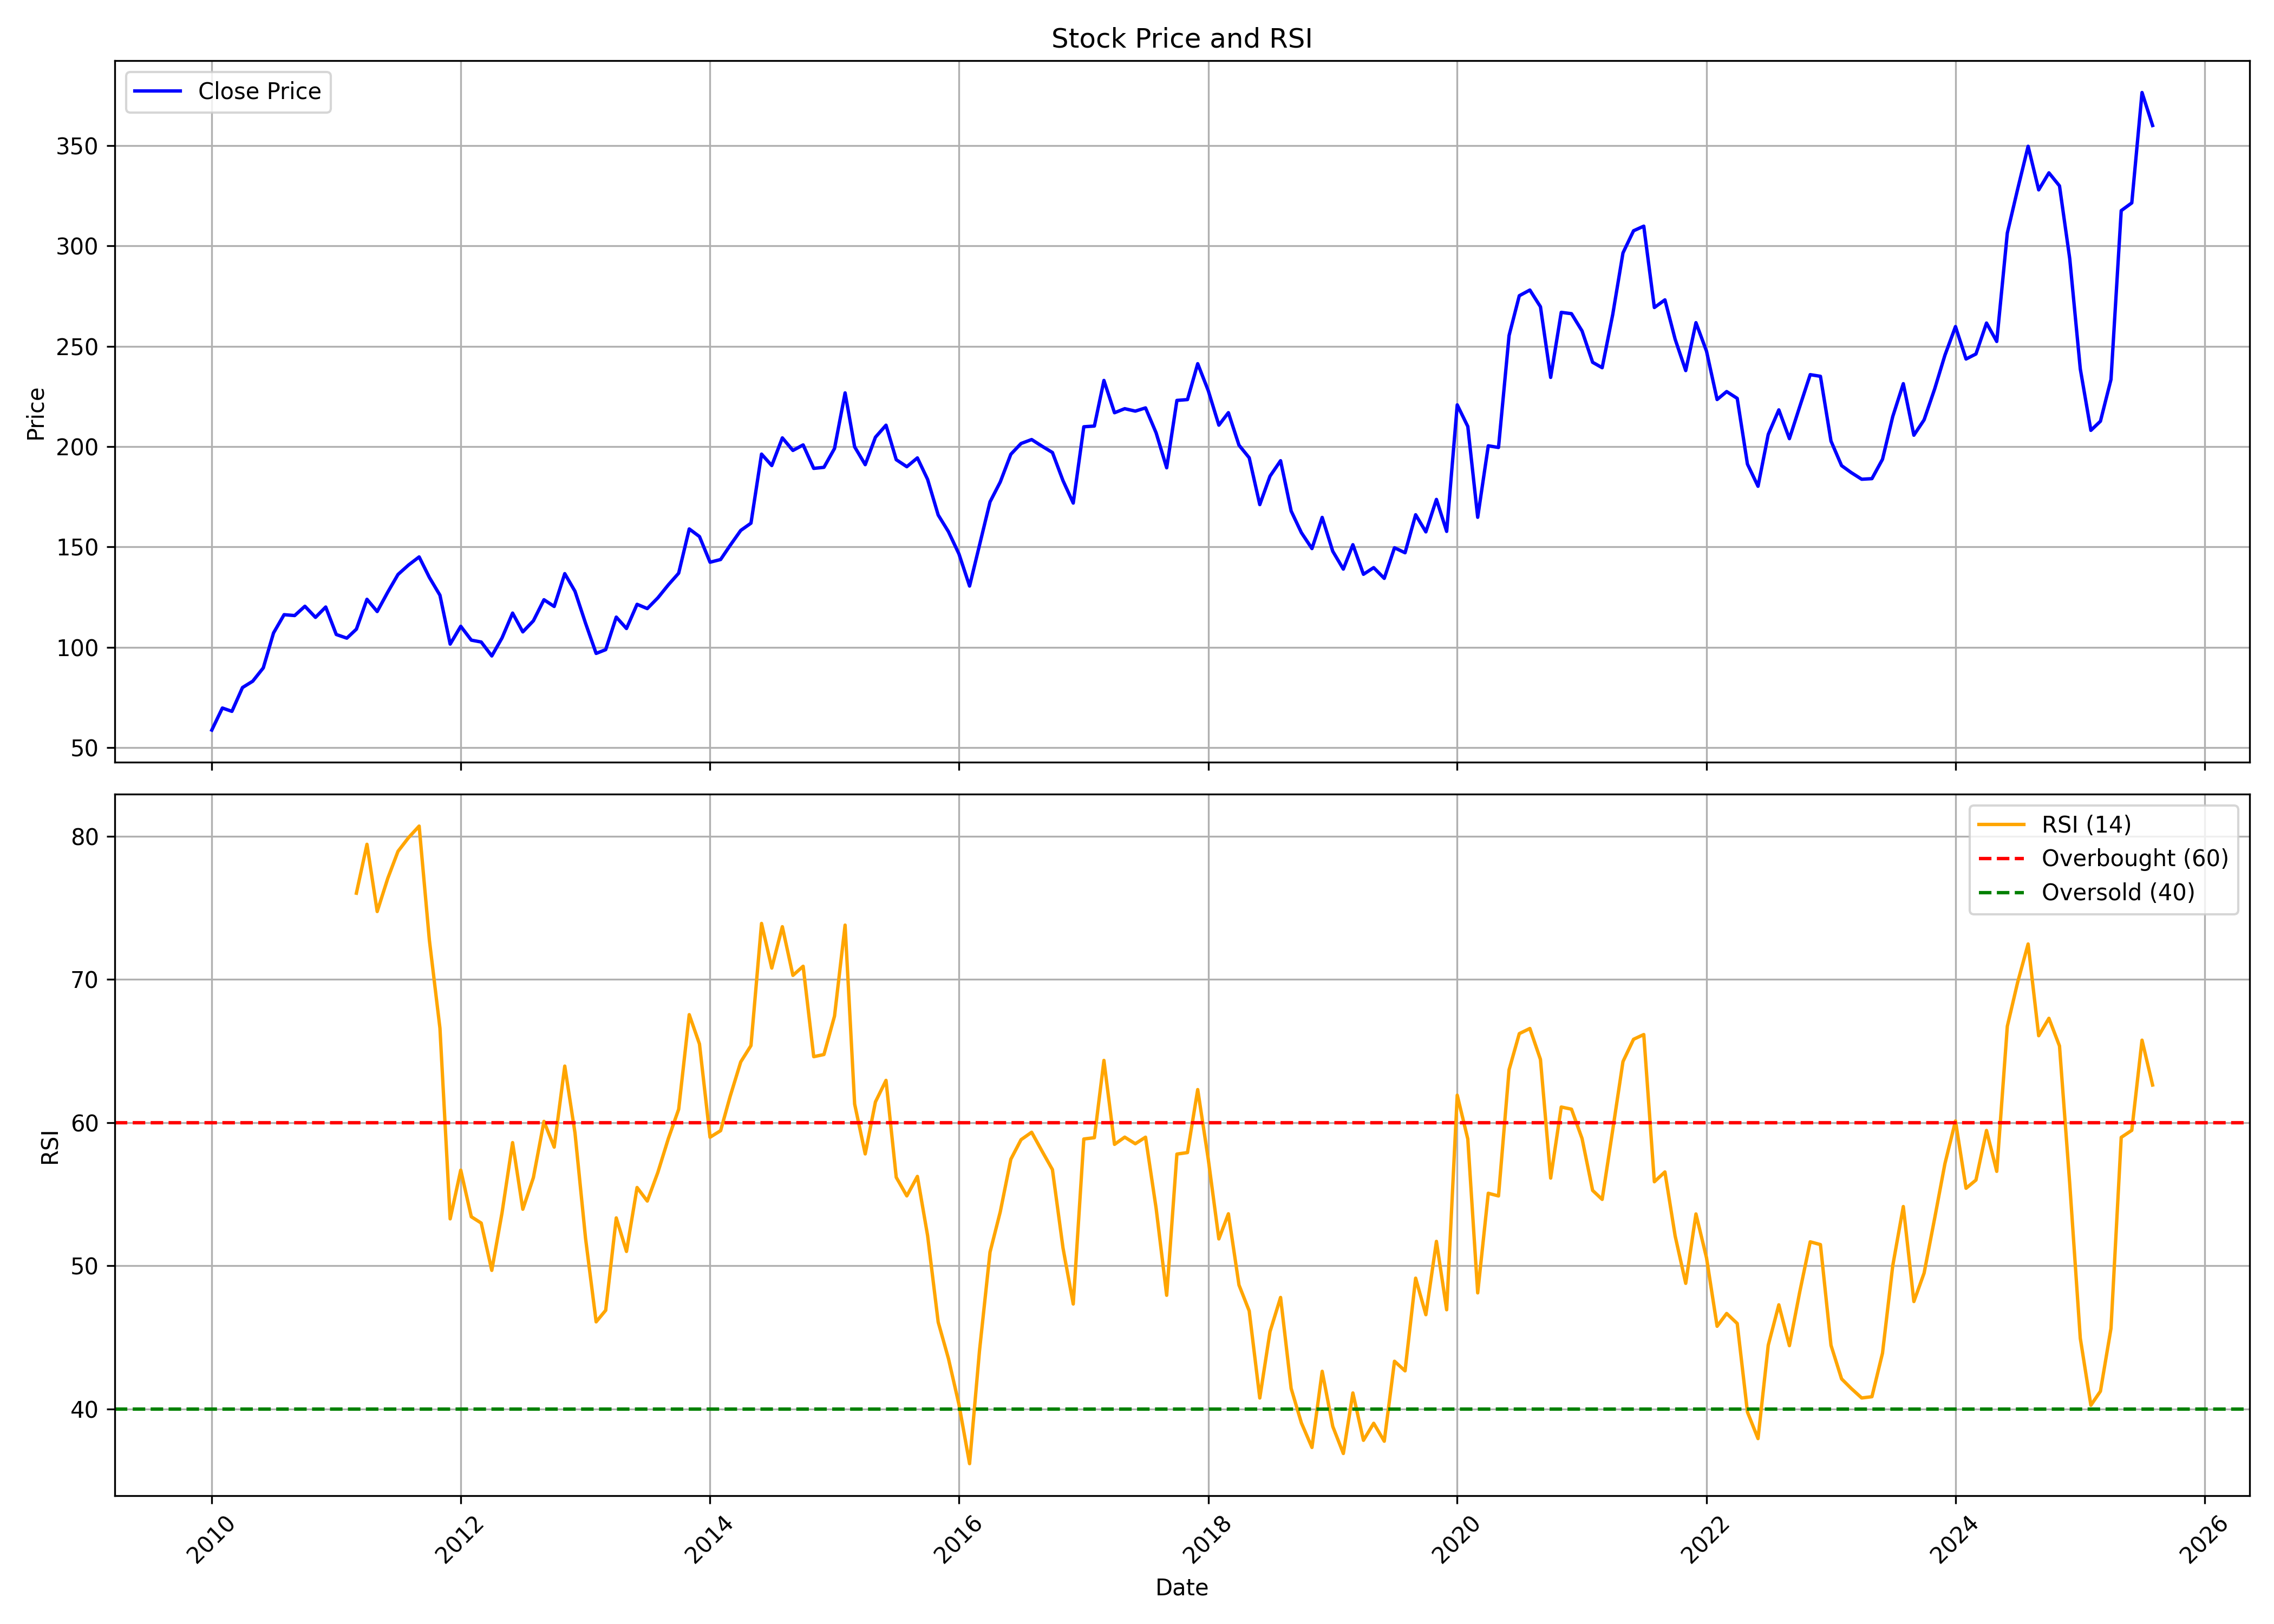

The table this chart was drawn from, first rows:
, date, symbol, open, high, low, close, volume, rsi
0, 2010-01-01, RALLIS, 51.94, 62.83, 51.13, 58.71, 9272835, 
1, 2010-02-01, RALLIS, 58.64, 77.33, 56.17, 69.7, 8118090, 
2, 2010-03-01, RALLIS, 69.7, 74.32, 63.17, 68.04, 4193595, 
3, 2010-04-01, RALLIS, 67.56, 83.35, 65.75, 79.9, 4248480, 
4, 2010-05-01, RALLIS, 80.12, 94.19, 76.68, 83.07, 3148605, 
5, 2010-06-01, RALLIS, 84.36, 97.88, 73.93, 89.71, 4265230, 
6, 2010-07-01, RALLIS, 89.85, 112.7, 88.05, 107.1, 8038480, 
7, 2010-08-01, RALLIS, 108, 126.8, 100.4, 116.2, 10869880, 
8, 2010-09-01, RALLIS, 117.2, 131.3, 112.5, 115.8, 5830540, 
9, 2010-10-01, RALLIS, 116.5, 126, 115.6, 120.4, 8669320, 
10, 2010-11-01, RALLIS, 121.3, 129.2, 104.7, 114.9, 4697910, 
11, 2010-12-01, RALLIS, 115.5, 123.4, 104.1, 120, 4000080, 
12, 2011-01-01, RALLIS, 120.1, 122.1, 104.8, 106.3, 2618270, 
13, 2011-02-01, RALLIS, 107.2, 109.5, 97.26, 104.5, 1772060, 
14, 2011-03-01, RALLIS, 105.2, 113.9, 100.7, 109, 2224320, 76.02
15, 2011-04-01, RALLIS, 110.1, 128.8, 109.9, 123.9, 2607500, 79.44
16, 2011-05-01, RALLIS, 126.8, 132.2, 110.7, 117.8, 5962300, 74.74
17, 2011-06-01, RALLIS, 117.4, 128.8, 117.4, 127.5, 4298200, 77.06
18, 2011-07-01, RALLIS, 129.1, 146.1, 120, 136.3, 10404831, 78.95
19, 2011-08-01, RALLIS, 137.4, 149.9, 125.8, 141, 5825381, 79.91
20, 2011-09-01, RALLIS, 141, 152.8, 133.9, 145, 3170100, 80.71
21, 2011-10-01, RALLIS, 144, 156.3, 130.6, 134.8, 5393251, 72.74
22, 2011-11-01, RALLIS, 134.7, 141.9, 116.1, 125.9, 4560339, 66.6
23, 2011-12-01, RALLIS, 128.9, 134.8, 100.7, 101.5, 6783266, 53.28
24, 2012-01-01, RALLIS, 98.64, 113.7, 95.6, 110.4, 6463039, 56.68
25, 2012-02-01, RALLIS, 110.8, 119.7, 100.4, 103.5, 9957185, 53.43
26, 2012-03-01, RALLIS, 103.2, 112.8, 101.1, 102.6, 5843365, 52.99
27, 2012-04-01, RALLIS, 102.9, 114, 93.58, 95.64, 8409675, 49.68
28, 2012-05-01, RALLIS, 95.77, 118, 94.38, 104.6, 6850334, 53.7
29, 2012-06-01, RALLIS, 103.7, 121.6, 100.9, 117, 8976610, 58.61
30, 2012-07-01, RALLIS, 118, 120.7, 99.87, 107.6, 4944813, 53.95
31, 2012-08-01, RALLIS, 102.8, 118.6, 102.8, 113.2, 4222277, 56.16
32, 2012-09-01, RALLIS, 109.6, 127.7, 109.6, 123.7, 4478209, 60.09
33, 2012-10-01, RALLIS, 124.9, 131.4, 115, 120.3, 7259006, 58.29
34, 2012-11-01, RALLIS, 120.4, 144.2, 119.6, 136.7, 9210082, 63.95
35, 2012-12-01, RALLIS, 137, 145.5, 126.7, 127.9, 3439819, 59.28
36, 2013-01-01, RALLIS, 128.4, 133.5, 110.4, 111.9, 5903070, 51.91
37, 2013-02-01, RALLIS, 111.5, 121.6, 96.31, 96.91, 4316872, 46.09
38, 2013-03-01, RALLIS, 97.89, 111.7, 95.02, 98.79, 3461824, 46.89
39, 2013-04-01, RALLIS, 100.1, 115.6, 93.78, 115, 4001631, 53.35
40, 2013-05-01, RALLIS, 115, 121.6, 108.1, 109.3, 3637295, 51.01
41, 2013-06-01, RALLIS, 109.4, 125, 107, 121.4, 4022768, 55.47
42, 2013-07-01, RALLIS, 125.4, 140.1, 116.9, 119.3, 6761558, 54.52
43, 2013-08-01, RALLIS, 119.1, 128.9, 112.8, 124.6, 3483693, 56.53
44, 2013-09-01, RALLIS, 124.5, 137.8, 121.1, 131.1, 2836382, 58.91
45, 2013-10-01, RALLIS, 129.7, 150.4, 128, 136.9, 5694141, 60.93
46, 2013-11-01, RALLIS, 139.6, 160.1, 132.7, 158.9, 3975630, 67.54
47, 2013-12-01, RALLIS, 159.6, 160.5, 139, 155.2, 4542351, 65.49
48, 2014-01-01, RALLIS, 155.8, 160.9, 134.7, 142.4, 4569032, 58.98
49, 2014-02-01, RALLIS, 141.9, 144.3, 131.1, 143.7, 3114659, 59.44
50, 2014-03-01, RALLIS, 143.7, 155.4, 136.9, 150.8, 5351401, 61.84
51, 2014-04-01, RALLIS, 151.3, 171, 142.3, 158.2, 6722075, 64.24
52, 2014-05-01, RALLIS, 158.2, 184.4, 158.2, 161.8, 9970604, 65.38
53, 2014-06-01, RALLIS, 162.8, 202.3, 158.3, 196.2, 13182506, 73.91
54, 2014-07-01, RALLIS, 198.9, 201, 179.1, 190.5, 8076270, 70.79
55, 2014-08-01, RALLIS, 188.6, 219.9, 182.5, 204.3, 7861181, 73.68
56, 2014-09-01, RALLIS, 205.7, 218.2, 188.6, 198.1, 7058684, 70.28
57, 2014-10-01, RALLIS, 198.7, 223.3, 180.2, 200.8, 7801230, 70.92
58, 2014-11-01, RALLIS, 202.5, 205.9, 188.4, 189.1, 3274434, 64.61
59, 2014-12-01, RALLIS, 188.4, 195, 179.8, 189.7, 4342060, 64.76
... 128 more rows
